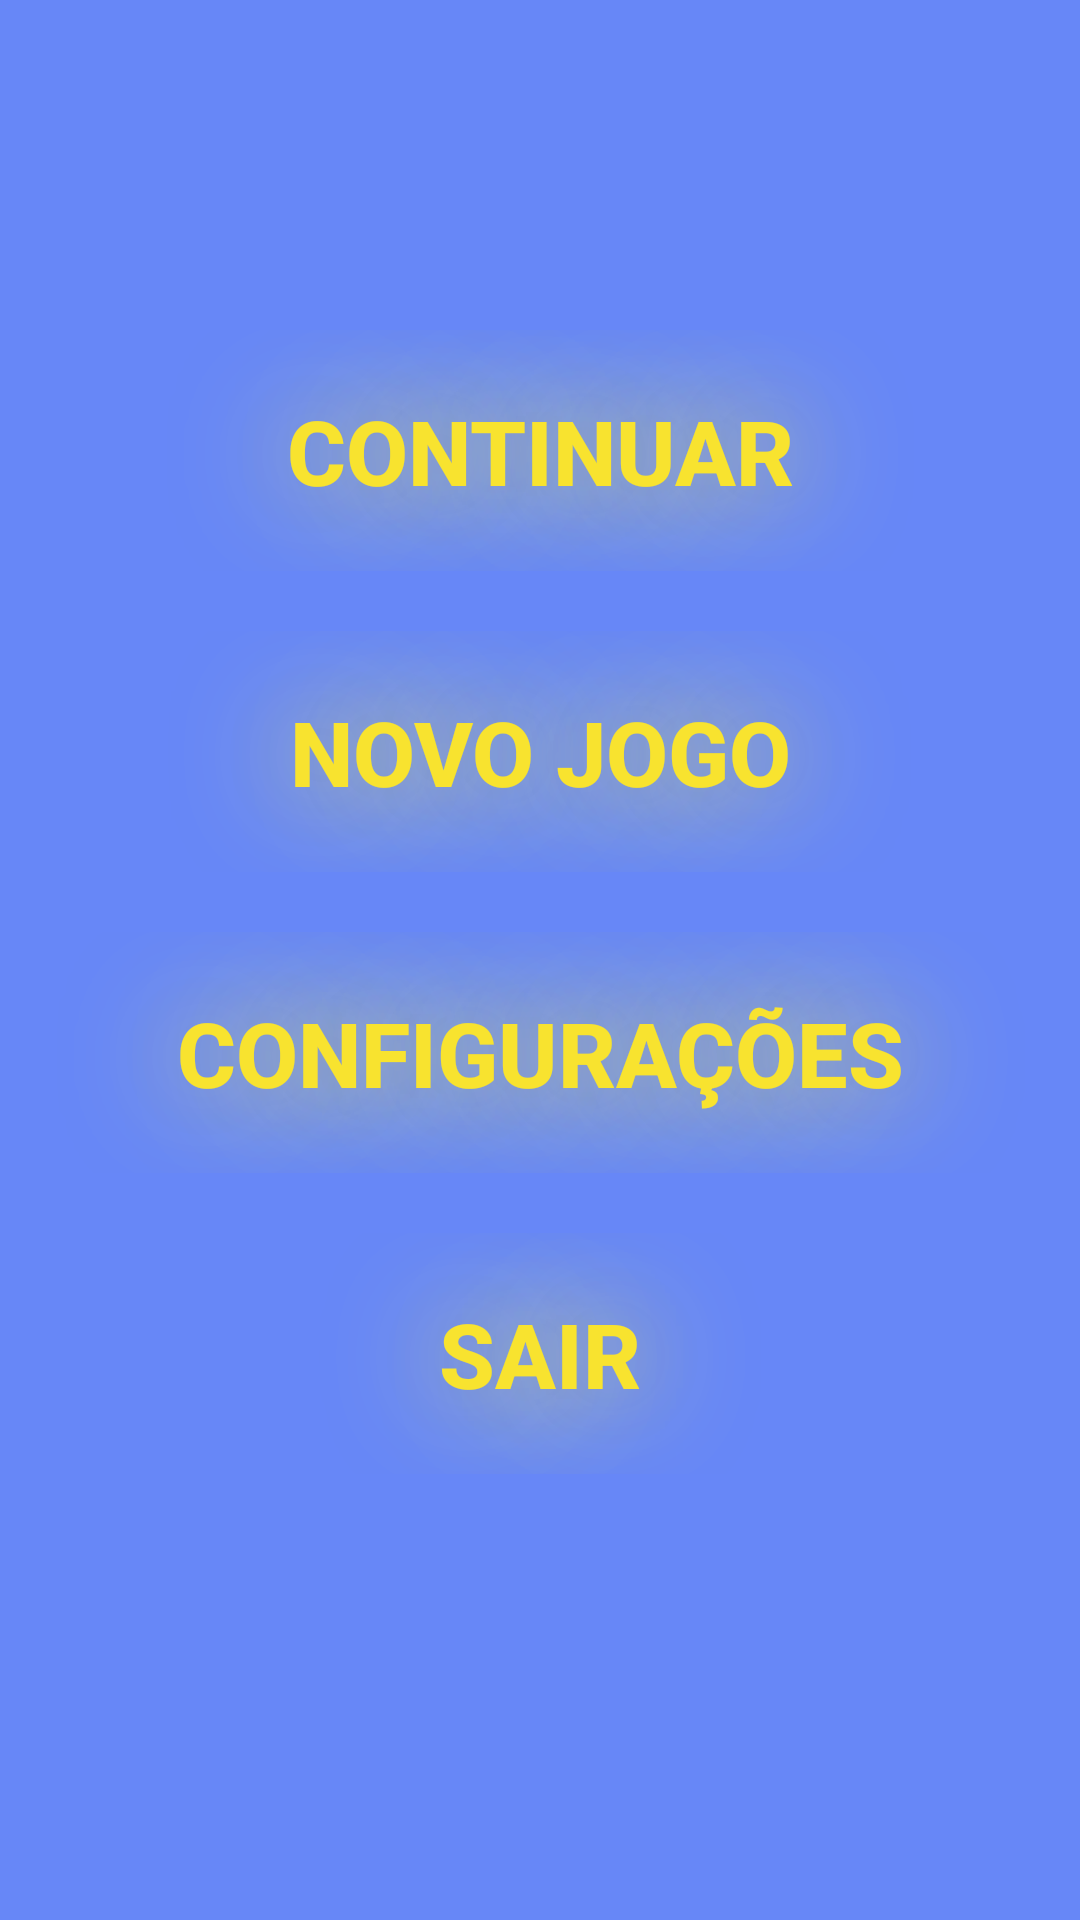

This screen was rendered from an Android layout file. Write that file and the resources it references.
<!-- AndroidManifest.xml: application theme AppTheme -->
<!-- res/layout/activity_main.xml -->
<?xml version="1.0" encoding="utf-8"?>
<layout xmlns:android="http://schemas.android.com/apk/res/android"
    xmlns:tools="http://schemas.android.com/tools">
<LinearLayout
    android:layout_width="match_parent"
    android:layout_height="match_parent"
    tools:context=".MainActivity"
    android:orientation="vertical"
    android:background="@color/padrao"
    >

    <ImageView
        android:layout_width="350dp"
        android:layout_height="wrap_content"
        android:background="@drawable/logo"
        android:layout_gravity="center_horizontal"
        android:layout_marginTop="100dp"
        />

    <Button
        android:layout_width="match_parent"
        android:layout_height="wrap_content"
        android:background="?android:attr/selectableItemBackground"
        android:text="@string/continuar"
        android:textColor="@color/amarelo"
        android:textStyle="bold"
        android:textSize="30sp"
        android:padding="20dp"
        android:layout_margin="10dp"
        android:shadowRadius="100"
        android:shadowColor="@color/aviso"
        android:id="@+id/continuar"
        />

    <Button
        android:layout_width="match_parent"
        android:layout_height="wrap_content"
        android:background="?android:attr/selectableItemBackground"
        android:text="@string/novo_jogo"
        android:textColor="@color/amarelo"
        android:textStyle="bold"
        android:textSize="30sp"
        android:padding="20dp"
        android:layout_margin="10dp"
        android:shadowRadius="100"
        android:shadowColor="@color/aviso"
        android:id="@+id/novo_jogo"
        />

    <Button
        android:layout_width="match_parent"
        android:layout_height="wrap_content"
        android:background="?android:attr/selectableItemBackground"
        android:text="@string/configuracoes"
        android:textColor="@color/amarelo"
        android:textStyle="bold"
        android:textSize="30sp"
        android:padding="20dp"
        android:layout_margin="10dp"
        android:shadowRadius="100"
        android:shadowColor="@color/aviso"
        android:id="@+id/configuracoes"
        />

    <Button
        android:layout_width="match_parent"
        android:layout_height="wrap_content"
        android:background="?android:attr/selectableItemBackground"
        android:text="@string/sair"
        android:textColor="@color/amarelo"
        android:textStyle="bold"
        android:textSize="30sp"
        android:padding="20dp"
        android:layout_margin="10dp"
        android:shadowRadius="100"
        android:shadowColor="@color/aviso"
        android:id="@+id/sair"
        />

</LinearLayout>
</layout>
<!-- resources referenced by this layout -->
<resources>
  <color name="amarelo">#F8E32F</color>
  <color name="aviso">#FFEB3B</color>
  <color name="padrao">#E15377F6</color>
  <string name="configuracoes">Configurações</string>
  <string name="continuar">Continuar</string>
  <string name="novo_jogo">Novo Jogo</string>
  <string name="sair">Sair</string>
  <style name="AppTheme" parent="Theme.AppCompat.NoActionBar">
          
          <item name="android:windowNoTitle">true</item>
          <item name="android:windowBackground">@drawable/black</item>
      </style>
</resources>
